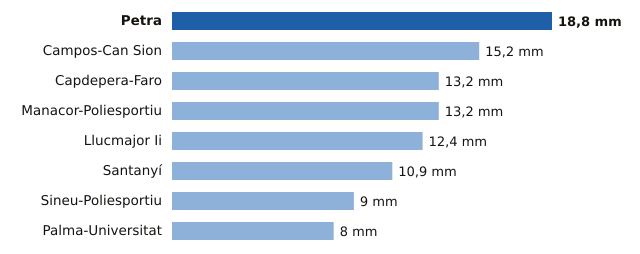

The file beside this chart, header and first rows:
estacion, provincia, mm
Petra, Illes Balears, 18.8
Campos-Can Sion, Illes Balears, 15.2
Capdepera-Faro, Illes Balears, 13.2
Manacor-Poliesportiu, Illes Balears, 13.2
Llucmajor Ii, Illes Balears, 12.4
Santanyí, Illes Balears, 10.9
Sineu-Poliesportiu, Illes Balears, 9.0
Palma-Universitat, Illes Balears, 8.0
